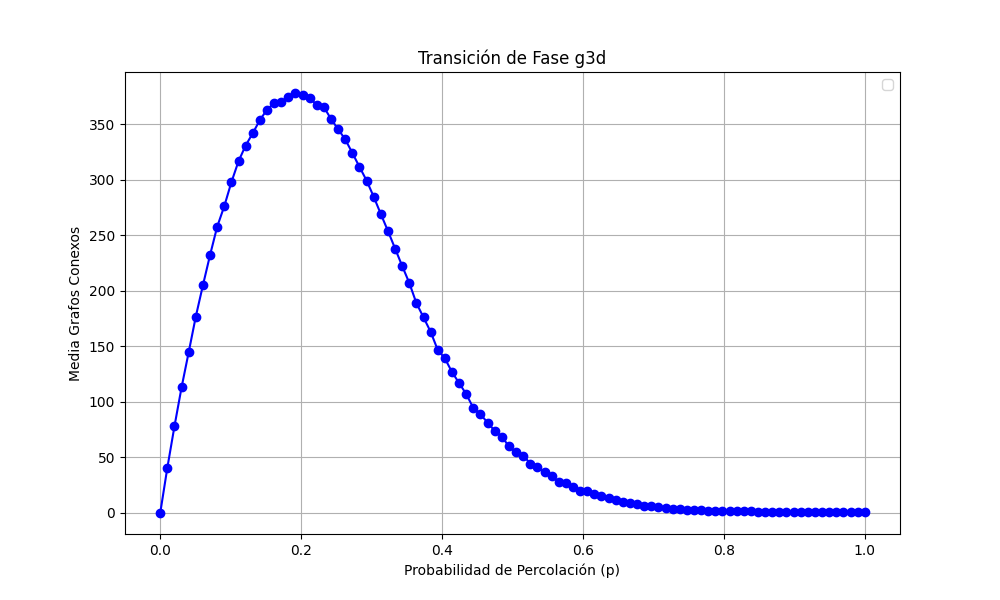

Source data for this figure (header and first rows):
prob, media
0.0, 0.0
0.0101, 40.75
0.0202, 78.12
0.0303, 113.2
0.0404, 144.8
0.05051, 177.0
0.06061, 205.2
0.07071, 232.3
0.08081, 257.8
0.09091, 276.4
0.101, 298
0.1111, 316.9
0.1212, 331
0.1313, 342.1
0.1414, 353.9
0.1515, 363.4
0.1616, 369.2
0.1717, 370.1
0.1818, 374.7
0.1919, 378.4
0.202, 376.4
0.2121, 374.1
0.2222, 367.5
0.2323, 365.7
0.2424, 354.9
0.2525, 345.7
0.2626, 336.6
0.2727, 324.3
0.2828, 311.8
0.2929, 299.5
0.303, 284.9
0.3131, 269.3
0.3232, 254
0.3333, 238.3
0.3434, 222.5
0.3535, 207.2
0.3636, 189
0.3737, 176.2
0.3838, 163.2
0.3939, 146.8
0.404, 139.3
0.4141, 126.9
0.4242, 117.1
0.4343, 107.1
0.4444, 94.56
0.4545, 88.81
0.4646, 81.51
0.4747, 73.98
0.4848, 68.82
0.4949, 59.97
0.5051, 54.57
0.5152, 51.79
0.5253, 44.58
0.5354, 41.23
0.5455, 36.6
0.5556, 33.15
0.5657, 27.99
0.5758, 26.77
0.5859, 23.36
0.596, 20.1
... 40 more rows
